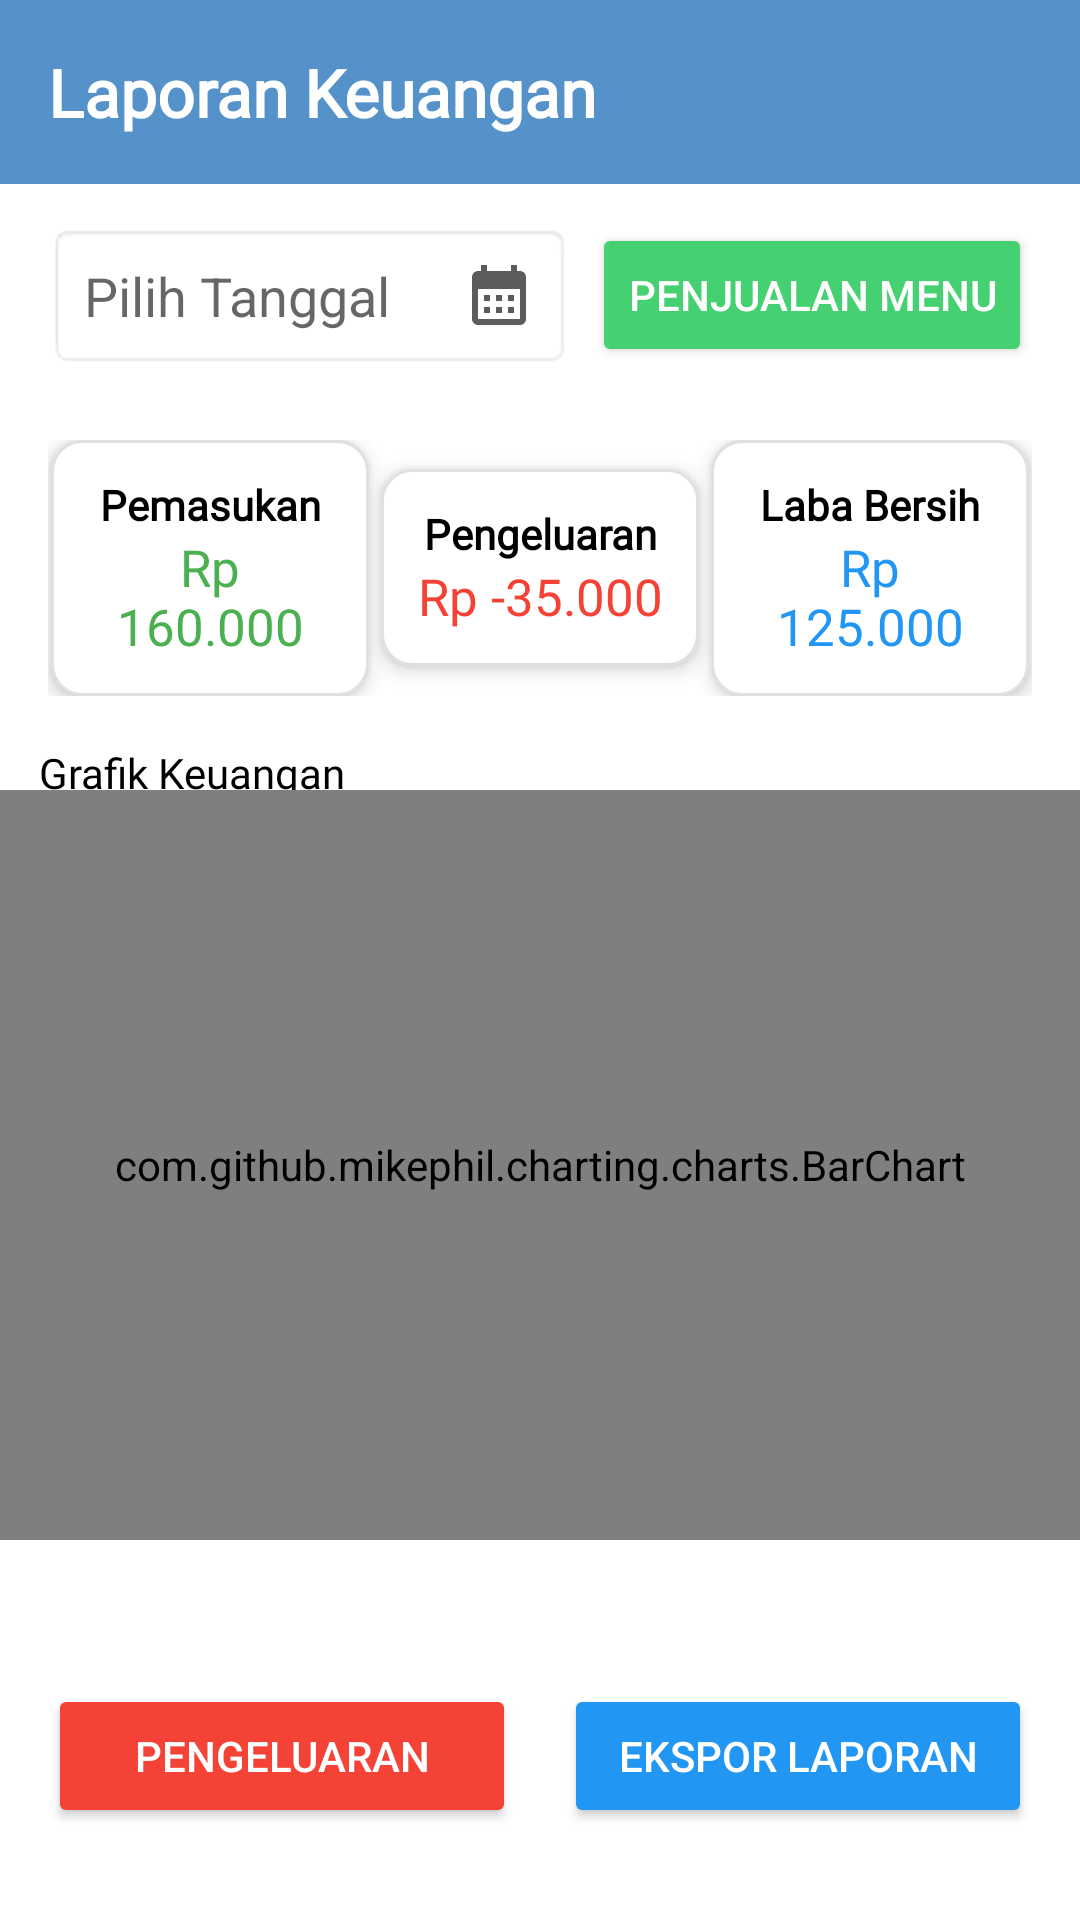

Here is an Android app screen rendered from its layout file. Give the layout XML and the strings, colors and styles it references.
<!-- AndroidManifest.xml: application theme Theme.GadjahDjaya -->
<!-- res/layout/fragment_keuangan.xml -->
<?xml version="1.0" encoding="utf-8"?>
<androidx.constraintlayout.widget.ConstraintLayout
    xmlns:android="http://schemas.android.com/apk/res/android"
    xmlns:app="http://schemas.android.com/apk/res-auto"
    xmlns:tools="http://schemas.android.com/tools"
    android:layout_width="match_parent"
    android:layout_height="match_parent"
    android:background="@android:color/white">

    
    <androidx.core.widget.NestedScrollView
        android:layout_width="match_parent"
        android:layout_height="match_parent"
        app:layout_behavior="@string/appbar_scrolling_view_behavior">

        <LinearLayout
            android:layout_width="match_parent"
            android:layout_height="wrap_content"
            android:orientation="vertical"
            android:paddingBottom="16dp">

            
            <TextView
                android:id="@+id/tvTitle"
                android:layout_width="match_parent"
                android:layout_height="wrap_content"
                android:text="Laporan Keuangan"
                android:fontFamily="@font/poppinsmedium"
                android:textColor="@color/white"
                android:textSize="22sp"
                android:textStyle="bold"
                android:padding="16dp"
                android:background="@color/primaryColor"
                android:layout_marginBottom="13dp"/>

            <LinearLayout
                android:layout_width="match_parent"
                android:layout_height="wrap_content"
                android:orientation="horizontal"
                android:paddingStart="16dp"
                android:paddingEnd="16dp"
                android:gravity="center_vertical"
                android:layout_marginBottom="8dp">

                
                <EditText
                    android:id="@+id/datePicker"
                    android:layout_width="0dp"
                    android:layout_height="wrap_content"
                    android:layout_weight="1"
                    android:hint="Pilih Tanggal"
                    android:drawableEnd="@drawable/ic_calendar"
                    android:focusable="false"
                    android:padding="12dp"
                    android:background="@android:drawable/editbox_background" />

                
                <Button
                    android:id="@+id/btnSalesReport"
                    android:layout_width="wrap_content"
                    android:layout_height="wrap_content"
                    android:layout_marginStart="7dp"
                    android:text="Penjualan Menu"
                    android:backgroundTint="#45D071"
                    android:textColor="@android:color/white"
                    android:padding="12dp"/>
            </LinearLayout>


            
            <LinearLayout
                android:id="@+id/summaryLayout"
                android:layout_width="match_parent"
                android:layout_height="wrap_content"
                android:orientation="horizontal"
                android:gravity="center"
                android:padding="16dp"
                app:layout_constraintTop_toBottomOf="@id/datePicker"
                app:layout_constraintStart_toStartOf="parent"
                app:layout_constraintEnd_toEndOf="parent">

                <LinearLayout
                    android:layout_width="0dp"
                    android:layout_height="wrap_content"
                    android:layout_weight="1"
                    android:orientation="vertical"
                    android:padding="12dp"
                    android:layout_marginStart="1dp"
                    android:background="@drawable/bg_rounded_box"
                    android:elevation="4dp">

                    <TextView
                        android:layout_width="match_parent"
                        android:layout_height="wrap_content"
                        android:text="Pemasukan"
                        android:textColor="@color/black"
                        android:fontFamily="@font/poppinsregular"
                        android:textSize="14sp"
                        android:textStyle="bold"
                        android:gravity="center"
                        tools:ignore="HardcodedText" />

                    <TextView
                        android:id="@+id/tvIncome"
                        android:layout_width="match_parent"
                        android:layout_height="wrap_content"
                        android:text="Rp 160.000"
                        android:fontFamily="@font/poppinsregular"
                        android:textSize="17sp"
                        android:textColor="#4CAF50"
                        android:gravity="center"/>
                </LinearLayout>

                <LinearLayout
                    android:layout_width="0dp"
                    android:layout_height="wrap_content"
                    android:layout_margin="4dp"
                    android:layout_weight="1"
                    android:background="@drawable/bg_rounded_box"
                    android:elevation="4dp"
                    android:orientation="vertical"
                    android:padding="12dp">

                    <TextView
                        android:layout_width="match_parent"
                        android:layout_height="wrap_content"
                        android:fontFamily="@font/poppinsregular"
                        android:gravity="center"
                        android:text="Pengeluaran"
                        android:textColor="@color/black"
                        android:textSize="14sp"
                        android:textStyle="bold"
                        tools:ignore="HardcodedText" />

                    <TextView
                        android:id="@+id/tvExpense"
                        android:layout_width="match_parent"
                        android:layout_height="wrap_content"
                        android:fontFamily="@font/poppinsregular"
                        android:gravity="center"
                        android:text="Rp -35.000"
                        android:textColor="#F44336"
                        android:textSize="17sp" />
                </LinearLayout>

                <LinearLayout
                    android:layout_width="0dp"
                    android:layout_height="wrap_content"
                    android:layout_weight="1"
                    android:orientation="vertical"
                    android:layout_marginEnd="1dp"
                    android:padding="12dp"
                    android:background="@drawable/bg_rounded_box"
                    android:elevation="4dp">

                    <TextView
                        android:layout_width="match_parent"
                        android:layout_height="wrap_content"
                        android:text="Laba Bersih"
                        android:textColor="@color/black"
                        android:fontFamily="@font/poppinsregular"
                        android:textSize="14sp"
                        android:textStyle="bold"
                        android:gravity="center"
                        tools:ignore="HardcodedText" />

                    <TextView
                        android:id="@+id/tvProfit"
                        android:layout_width="match_parent"
                        android:layout_height="wrap_content"
                        android:text="Rp 125.000"
                        android:fontFamily="@font/poppinsregular"
                        android:textSize="17sp"
                        android:textColor="#2196F3"
                        android:gravity="center"/>
                </LinearLayout>

            </LinearLayout>


            <TextView
                android:layout_width="match_parent"
                android:layout_height="match_parent"
                android:layout_marginStart="13dp"
                android:layout_marginBottom="-4dp"
                android:fontFamily="@font/poppinsmedium"
                android:text="Grafik Keuangan"
                android:textColor="@color/black"
                android:textSize="14dp"
                tools:ignore="TextSizeCheck" />

            
            <com.github.mikephil.charting.charts.BarChart
                android:id="@+id/barChart"
                android:layout_width="match_parent"
                android:layout_height="250dp"
                android:padding="16dp"/>

            
            <androidx.recyclerview.widget.RecyclerView
                android:id="@+id/rvTransactions"
                android:layout_width="match_parent"
                android:layout_height="wrap_content"
                android:padding="16dp"
                tools:listitem="@layout/item_transaction"
                tools:itemCount="3"/>

            
            <LinearLayout
                android:id="@+id/buttonsLayout"
                android:layout_width="match_parent"
                android:layout_height="wrap_content"
                android:orientation="horizontal"
                android:gravity="center"
                android:padding="16dp">

                <Button
                    android:id="@+id/btnAddExpense"
                    android:layout_width="0dp"
                    android:layout_height="wrap_content"
                    android:layout_weight="1"
                    android:layout_marginEnd="8dp"
                    android:text="Pengeluaran"
                    android:backgroundTint="#F44336"
                    android:textColor="@android:color/white"
                    android:padding="12dp"/>

                <Button
                    android:id="@+id/btnExport"
                    android:layout_width="0dp"
                    android:layout_height="wrap_content"
                    android:layout_weight="1"
                    android:layout_marginStart="8dp"
                    android:text="Ekspor Laporan"
                    android:backgroundTint="#2196F3"
                    android:textColor="@android:color/white"
                    android:padding="12dp"/>
            </LinearLayout>
        </LinearLayout>
    </androidx.core.widget.NestedScrollView>
</androidx.constraintlayout.widget.ConstraintLayout>
<!-- res/layout/item_transaction.xml (included above) -->
<?xml version="1.0" encoding="utf-8"?>
<androidx.cardview.widget.CardView
    xmlns:android="http://schemas.android.com/apk/res/android"
    xmlns:app="http://schemas.android.com/apk/res-auto"
    android:layout_width="match_parent"
    android:layout_height="wrap_content"
    android:layout_margin="4dp"
    app:cardCornerRadius="6dp"
    app:cardElevation="3dp">

    <LinearLayout
        android:layout_width="match_parent"
        android:layout_height="wrap_content"
        android:orientation="vertical"
        android:padding="16dp">

        
        <LinearLayout
            android:layout_width="match_parent"
            android:layout_height="wrap_content"
            android:gravity="center_vertical"
            android:orientation="horizontal"
            android:paddingBottom="8dp">

            <TextView
                android:id="@+id/tvDate"
                android:layout_width="0dp"
                android:layout_height="wrap_content"
                android:layout_weight="1"
                android:fontFamily="@font/poppinsregular"
                android:gravity="start"
                android:text="2025-03-01"
                android:textColor="@android:color/darker_gray"
                android:textSize="14sp" />

            <TextView
                android:id="@+id/tvCategory"
                android:layout_width="0dp"
                android:layout_height="wrap_content"
                android:layout_weight="1"
                android:gravity="center_horizontal"
                android:text="Pemasukan"
                android:fontFamily="@font/poppinsmedium"
                android:textColor="#4CAF50"
                android:textSize="14sp" />

            <TextView
                android:id="@+id/tvAmount"
                android:layout_width="0dp"
                android:layout_height="wrap_content"
                android:layout_weight="1"
                android:gravity="end"
                android:text="Rp 50.000"
                android:fontFamily="@font/poppinsmedium"
                android:textColor="#4CAF50"
                android:textSize="14sp"
                android:textStyle="bold" />
        </LinearLayout>

        
        <TextView
            android:id="@+id/tvDetailPesananLabel"
            android:layout_width="wrap_content"
            android:layout_height="wrap_content"
            android:text="Detail Pesanan:"
            android:textStyle="bold"
            android:textColor="@color/black"
            android:textSize="14sp"
            android:visibility="gone"/>

        
        <LinearLayout
            android:id="@+id/detailPesananLayout"
            android:layout_width="match_parent"
            android:layout_height="wrap_content"
            android:orientation="vertical"
            android:visibility="gone"
            android:paddingTop="4dp">
        </LinearLayout>

        
        <TextView
            android:id="@+id/tvDescription"
            android:layout_width="match_parent"
            android:layout_height="wrap_content"
            android:text="Deskripsi:"
            android:textColor="@android:color/darker_gray"
            android:textSize="14sp"
            android:visibility="gone"
            android:paddingTop="4dp"
            android:fontFamily="@font/poppinsregular"/>

    </LinearLayout>
</androidx.cardview.widget.CardView>
<!-- resources referenced by this layout -->
<resources>
  <color name="black">#000000</color>
  <color name="primaryColor">#5692CA</color>
  <color name="white">#FFFFFF</color>
  <!-- drawable bg_rounded_box (drawable) -->
  <?xml version="1.0" encoding="utf-8"?>
  <shape xmlns:android="http://schemas.android.com/apk/res/android"
      android:shape="rectangle">
  
      <corners android:radius="10dp"/>
      <solid android:color="@android:color/white"/>
      <stroke android:width="1dp" android:color="#E0E0E0"/>
  </shape>
  <!-- drawable ic_calendar (drawable) -->
  <vector xmlns:android="http://schemas.android.com/apk/res/android" android:alpha="0.64" android:height="24dp" android:tint="#000000" android:viewportHeight="24" android:viewportWidth="24" android:width="24dp">
  
      <path android:fillColor="@android:color/white" android:pathData="M19,4h-1V2h-2v2H8V2H6v2H5C3.89,4 3.01,4.9 3.01,6L3,20c0,1.1 0.89,2 2,2h14c1.1,0 2,-0.9 2,-2V6C21,4.9 20.1,4 19,4zM19,20H5V10h14V20zM9,14H7v-2h2V14zM13,14h-2v-2h2V14zM17,14h-2v-2h2V14zM9,18H7v-2h2V18zM13,18h-2v-2h2V18zM17,18h-2v-2h2V18z"/>
  
  </vector>
  <style name="Theme.GadjahDjaya" parent="Theme.MaterialComponents.Light.NoActionBar">
          <item name="colorPrimary">@color/primaryColor</item>
          <item name="colorSecondary">@color/SecondaryColor</item>
          <item name="colorAccent">@color/black</item>
          <item name="colorOnSecondary">@color/white</item>
          <item name="colorOnPrimary">@color/background</item>
      </style>
  <color name="SecondaryColor">#55BBAF</color>
  <color name="background">#FFFFFF</color>
</resources>
